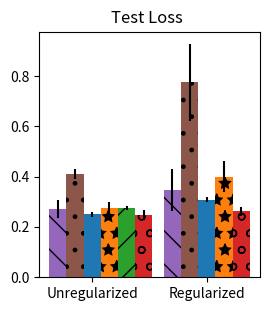

Write Python code to recreate this figure. (Note: this script raises an exception after producing the figure.)
import matplotlib.pyplot as plt
import numpy as np
data_dict = {
    "FMNIST Without Regularization":
    {
        "With Schedules": [(0.270, 0.036), (0.149, 0.068), 46800],
        "Sklearn Hyperopt": [(0.411, 0.021), (0.343, 0.030), 32000],
        "Basic Grid Search": [(0.251, 0.010), (0.037, 0.006), 64000],
        "KT RandomSearch": [(0.277, 0.023), (0.112, 0.034), 46800],
        "ESGD": [(0.276, 0.009), (0.114, 0.007), 46800],
        "Population Descent": [(0.249, 0.020), (0.124, 0.052), 32000],
    },
    "FMNIST With Regularization":
    {
        "With Schedules": [(0.348, 0.084), (0.269, 0.109), 46800],
        "Sklearn Hyperopt": [(0.775, 0.152), (0.728, 0.154), 32000],
        "Basic Grid Search": [(0.309, 0.009), (0.251, 0.007), 160000],
        "KT RandomSearch": [(0.400, 0.061), (0.295, 0.077), 46800],
        "Population Descent": [(0.262, 0.019), (0.152, 0.033), 32000],
    },
    "CIFAR-10 Without Regularization":
    {
        "With Schedules": [(0.920, 0.086), (0.582, 0.203), 39000],
        "Sklearn Hyperopt": [(2.10, 0.318), (2.09, 0.342), 26000],
        "Basic Grid Search": [(1.176, 0.182), (1.052, 0.250), 19200],
        "KT RandomSearch": [(1.512, 0.275), (1.343, 0.296), 39000],
        "ESGD": [(0.998, 0.025), (0.966, 0.033), 93750],
        "Population Descent": [(0.863, 0.014), (0.577, 0.060), 25600],
    },
    "CIFAR-10 With Regularization":
    {
        "With Schedules": [(1.31, 0.365), (1.15, 0.447), 39000],
        "Sklearn Hyperopt": [(1.868, 0.555), (1.83, 0.5593), 26000],
        "Basic Grid Search": [(0.970, 0.027), (0.770, 0.043), 96000],
        "KT RandomSearch": [(1.195, 0.209), (1.030, 0.249), 39000],
        "Population Descent": [(0.843, 0.030), (0.555, 0.070), 25600],
    },
    "CIFAR-100 Without Regularization":
    {
        "With Schedules": [(2.68, 0.363), (2.31, 0.523), 39000],
        "Sklearn Hyperopt": [(4.54, 0.274), (4.54, 0.277), 26000],
        "Basic Grid Search": [(3.433, 0.050), (3.304, 0.041), 32000],
        "KT RandomSearch": [(4.129, 0.601), (4.004, 0.617), 39000],
        "ESGD": [(2.876, 0.146), (2.735, 0.157), 156250],
        "Population Descent": [(2.555, 0.093), (2.224, 0.193), 32000],
    },
    "CIFAR-100 With Regularization":
    {
        "With Schedules": [(2.62, 0.121), (2.21, 0.323), 39000],
        "Sklearn Hyperopt": [(4.63, 0.047), (4.63, 0.051), 26000],
        "Basic Grid Search": [(2.598, 0.061), (2.224, 0.079), 160000],
        "KT RandomSearch": [(4.162, 0.514), (4.094 , 0.594), 39000],
        "Population Descent": [(2.584, 0.109), (2.236, 0.193), 32000],
    },
}

colors = {
    "With Schedules": plt.cm.tab10(4),
    "Sklearn Hyperopt": plt.cm.tab10(5),
    "Basic Grid Search": plt.cm.tab10(0),
    "KT RandomSearch": plt.cm.tab10(1),
    "ESGD": plt.cm.tab10(2),
    "Population Descent": plt.cm.tab10(3),
}
# ['/', '\\', '|', '-', '+', 'x', 'o', 'O', '.', '*']
hatches = {
    "With Schedules": "\\",
    "Sklearn Hyperopt": ".",
    "Basic Grid Search": "",
    "KT RandomSearch": "*",
    "ESGD": "/",
    "Population Descent": "o",
}

legends = []

def bar_reg_vs_noreg(dataset, title, indexer):
    '''
    Show bars for each method in a dataset with 4 categories (no reg test, reg test, no reg steps, reg steps)
    '''
    # fig, ax = plt.subplots(figsize=(3, 3), tight_layout=True)
    fig, ax = plt.subplots(figsize=(3, 3))
    # if title == "Test Loss":
    #     print("adding a margin on the left")
    fig.subplots_adjust(top=0.905, bottom=0.089, left=0.24, right=0.976, hspace=0.2, wspace=0.2)

    # x_labels = ["No Reg Test", "Reg Test", "No Reg Steps", "Reg Steps"]
    def sub_bar(i, x_label, test):
        for j, method in enumerate(data_dict[test]):
            indexed = indexer(data_dict[test][method])
            y = indexed[0]
            bar_width = 0.15
            yerr = None if len(indexed) == 1 else indexed[1]
            # give the bars some patterns
            legends.append(ax.bar(i + j * bar_width, y, bar_width, yerr=yerr, color=colors[method], label=method, hatch = hatches[method]))
            
    sub_bar(0, "Unregularized", dataset + " Without Regularization")
    sub_bar(1, "Regularized", dataset + " With Regularization")
    
    fig.suptitle(title, x = 0.6)
    ax.set_xticks([0.3, 1.3], ["Unregularized", "Regularized"])
    # plt.show()
    fig.savefig("plots/" + dataset + "_" + title + ".pdf")


# scatter_reg_vs_noreg("FMNIST")
for dataset in ["FMNIST", "CIFAR-10", "CIFAR-100"]:
    bar_reg_vs_noreg(dataset, "Test Loss", lambda x: (x[0][0], x[0][1]))
    bar_reg_vs_noreg(dataset, "Gradient Steps", lambda x: (x[2], None))

# legend
fig_legend = plt.figure(figsize=(6.8, 0.7))
fig_legend.legend(handles=legends[0:len(data_dict.keys())], loc='center', ncol=3)
fig_legend.tight_layout()
fig_legend.savefig("plots/legend.pdf")